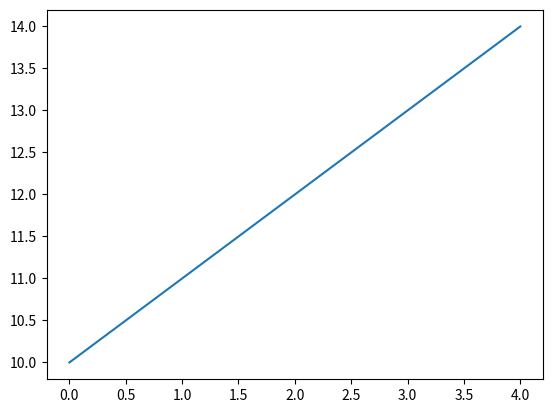

Generate this figure with matplotlib:
""" p5_5.py """

import matplotlib.pyplot as plt
import numpy as np

pt_x = np.array([0, 2, 4])
pt_y = np.array([10, 12, 14])

fig, ax = plt.subplots()
ax.plot(pt_x, pt_y)
# plt.show()
plt.savefig("p5_5.png")
